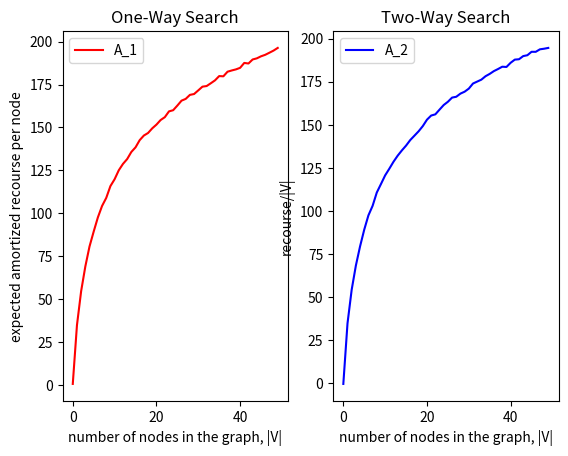

The matplotlib source for this figure:
import matplotlib.pyplot as plt
import matplotlib
import math
import random
import numpy as np

def wacky_log(n):
    A = [0]*n
    for i in range(n):
        A[i] = n*math.log(i+1) + random.uniform(-1,1)
    return A

n = 50
X = list(range(n))

A = wacky_log(n)
B = wacky_log(n)

fig, (ax1, ax2) = plt.subplots(1, 2)

ax1.set_title('One-Way Search')
ax1.set_ylabel('expected amortized recourse per node')
ax1.set_xlabel('number of nodes in the graph, |V|')
ax1.plot(X, A, color="red", label="A_1")
ax1.legend()

ax2.set_title('Two-Way Search')
ax2.set_ylabel('recourse/|V|')
ax2.set_xlabel('number of nodes in the graph, |V|')
ax2.plot(X, B, color="blue", label="A_2")
ax2.legend()

plt.show()

# plt.clf()
# x = np.linspace(0, 1, 101)
# y1 = np.sin(x * np.pi / 2)
# y2 = np.cos(x * np.pi / 2)
# plt.plot(x, y1, label='sin')
# plt.plot(x, y2, label='cos')
# plt.legend()
# plt.show()
